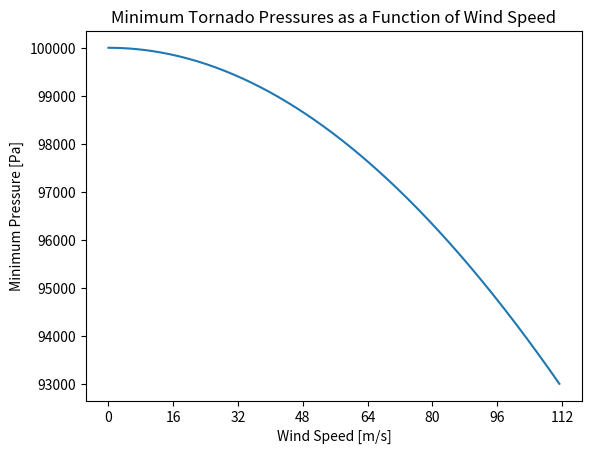

Here is the Python script that generated this plot:
#!/usr/bin/env python3
# -*- coding: utf-8 -*-
"""
Created on Wed Feb 12 15:22:18 2025

@author: liamthompson
"""
import numpy as np
import matplotlib.pyplot as plt

p1 = 100000 
Rd = 287 
T = 298.15

velocity_mph = np.arange(0,250) # 210 mph is the START of the EF5 scale, so I upped my upper limit to 250 since there
# have been tornadoes that have had wind speeds up to 300mph. 
velociy_m_per_s = velocity_mph * 5280 * (1/3600) * (1/3.28) 

def cyclostrophic(velociy_m_per_s):
    p0 = (p1*np.exp((-velociy_m_per_s**2) / (2 * Rd * T)))

    return p0 

min_pres = cyclostrophic(velociy_m_per_s)

plt.plot(velociy_m_per_s, min_pres)
plt.xticks(np.arange(0, 115, step=16))

plt.ylabel("Minimum Pressure [Pa]")
plt.xlabel("Wind Speed [m/s]")
plt.title("Minimum Tornado Pressures as a Function of Wind Speed")